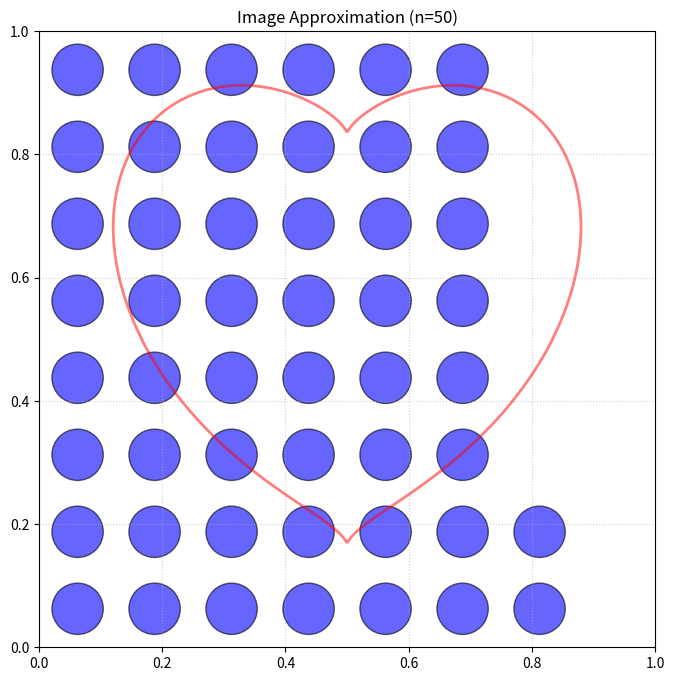

Generate this figure with matplotlib:
# EVOLVE-BLOCK-START
"""
Image Approximation via Circle Packing.
Goal: Arrange circles to approximate a hidden target shape (e.g., a Heart).
"""
import numpy as np

def construct_approximation():
    """
    Construct an arrangement of circles in a unit square.
    
    Returns:
        Tuple of (centers, radii)
        centers: np.array of shape (50, 2) with (x, y) coordinates
        radii: np.array of shape (50) with radius of each circle
    """
    n = 50 # Fixed number of circles
    centers = np.zeros((n, 2))
    radii = np.zeros(n)

    # Initial Strategy: Random Grid
    # Place circles in a grid and give them a small radius
    # Evolution should discover which ones to grow/move to match the shape
    
    grid_size = int(np.ceil(np.sqrt(n)))
    step = 1.0 / grid_size
    
    count = 0
    for i in range(grid_size):
        for j in range(grid_size):
            if count >= n:
                break
            
            # Center of the grid cell
            x = (i * step) + (step / 2)
            y = (j * step) + (step / 2)
            
            centers[count] = [x, y]
            radii[count] = step / 3.0 # Start small, non-overlapping
            
            count += 1
            
    return centers, radii

# EVOLVE-BLOCK-END

def run_approximation():
    """Wrapper to run the approximation constructor"""
    return construct_approximation()

def visualize(centers, radii):
    """
    Visualize the circle packing against the heart shape
    """
    import matplotlib.pyplot as plt
    from matplotlib.patches import Circle
    import numpy as np

    fig, ax = plt.subplots(figsize=(8, 8))

    # Draw unit square
    ax.set_xlim(0, 1)
    ax.set_ylim(0, 1)
    ax.set_aspect("equal")
    ax.grid(True, linestyle=':', alpha=0.6)

    # Draw Heart Shape Contour for reference
    t = np.linspace(0, 2*np.pi, 1000)
    # Parametric heart equation for visualization (approximate)
    # (16sin^3 t, 13cos t - 5cos 2t - 2cos 3t - cos 4t)
    # Normalized to fit in [0,1]
    
    # Using the implicit equation from evaluator for accurate contour
    x = np.linspace(0, 1, 400)
    y = np.linspace(0, 1, 400)
    X, Y = np.meshgrid(x, y)
    # Heart function from evaluator: (x_loc^2 + y_loc^2 - 1)^3 - x_loc^2 * y_loc^3 <= 0
    # x_loc = (x - 0.5) * 3
    X_loc = (X - 0.5) * 3.0
    Y_loc = (Y - 0.5) * 3.0
    Z = (X_loc**2 + Y_loc**2 - 1)**3 - (X_loc**2) * (Y_loc**3)
    
    ax.contour(X, Y, Z, levels=[0], colors='red', linewidths=2, alpha=0.5)

    # Draw circles
    for i, (center, radius) in enumerate(zip(centers, radii)):
        if radius > 0:
            circle = Circle(center, radius, alpha=0.6, fc='blue', ec='black')
            ax.add_patch(circle)

    plt.title(f"Image Approximation (n={len(centers)})")
    plt.show()

if __name__ == "__main__":
    centers, radii = run_approximation()
    print(f"Generated {len(centers)} circles.")
    
    # Try to visualize if matplotlib is installed
    try:
        visualize(centers, radii)
    except ImportError:
        print("Install matplotlib to see visualization.")
